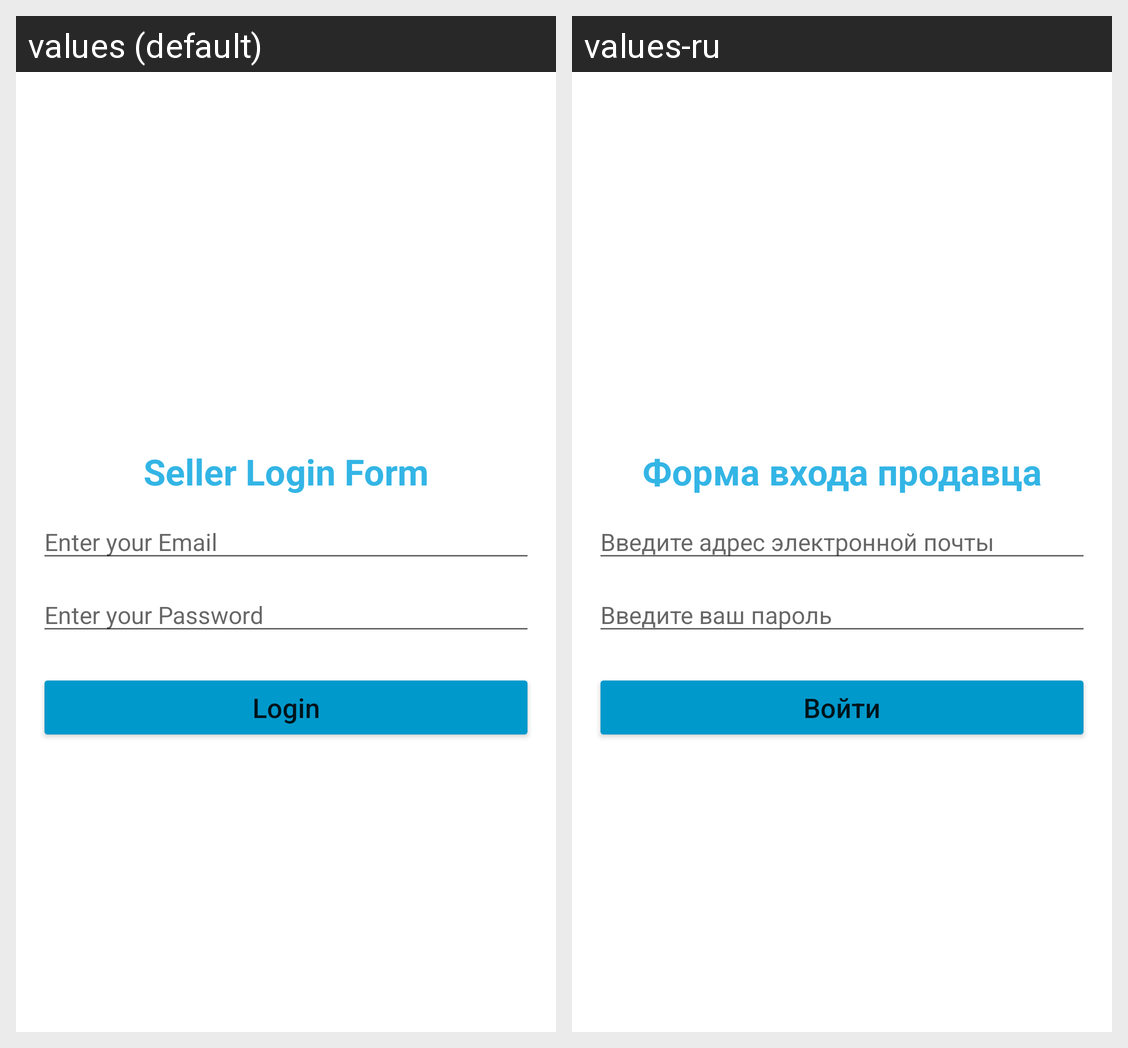

The Android screen above is rendered under two locales of the same app. Produce the string resources it draws, with the default and per-locale values.
Android screen res/layout/activity_seller_login.xml rendered under 2 locales, left to right: values (default), values-ru. Device: Nexus 5 (rendered at 1080×1920; each locale shown at half size, 540×960, under a caption strip naming it); theme Theme.ECommerceTemplate.
Strings drawn on this screen, with the default value and each locale's value (text and hints the layout hard-codes, and strings that could not be matched under every locale, appear in the picture but are not listed):

seller_login_form
  values: Seller Login Form
  values-ru: Форма входа продавца

enter_your_email
  values: Enter your Email
  values-ru: Введите адрес электронной почты

enter_your_password
  values: Enter your Password
  values-ru: Введите ваш пароль

login
  values: Login
  values-ru: Войти
